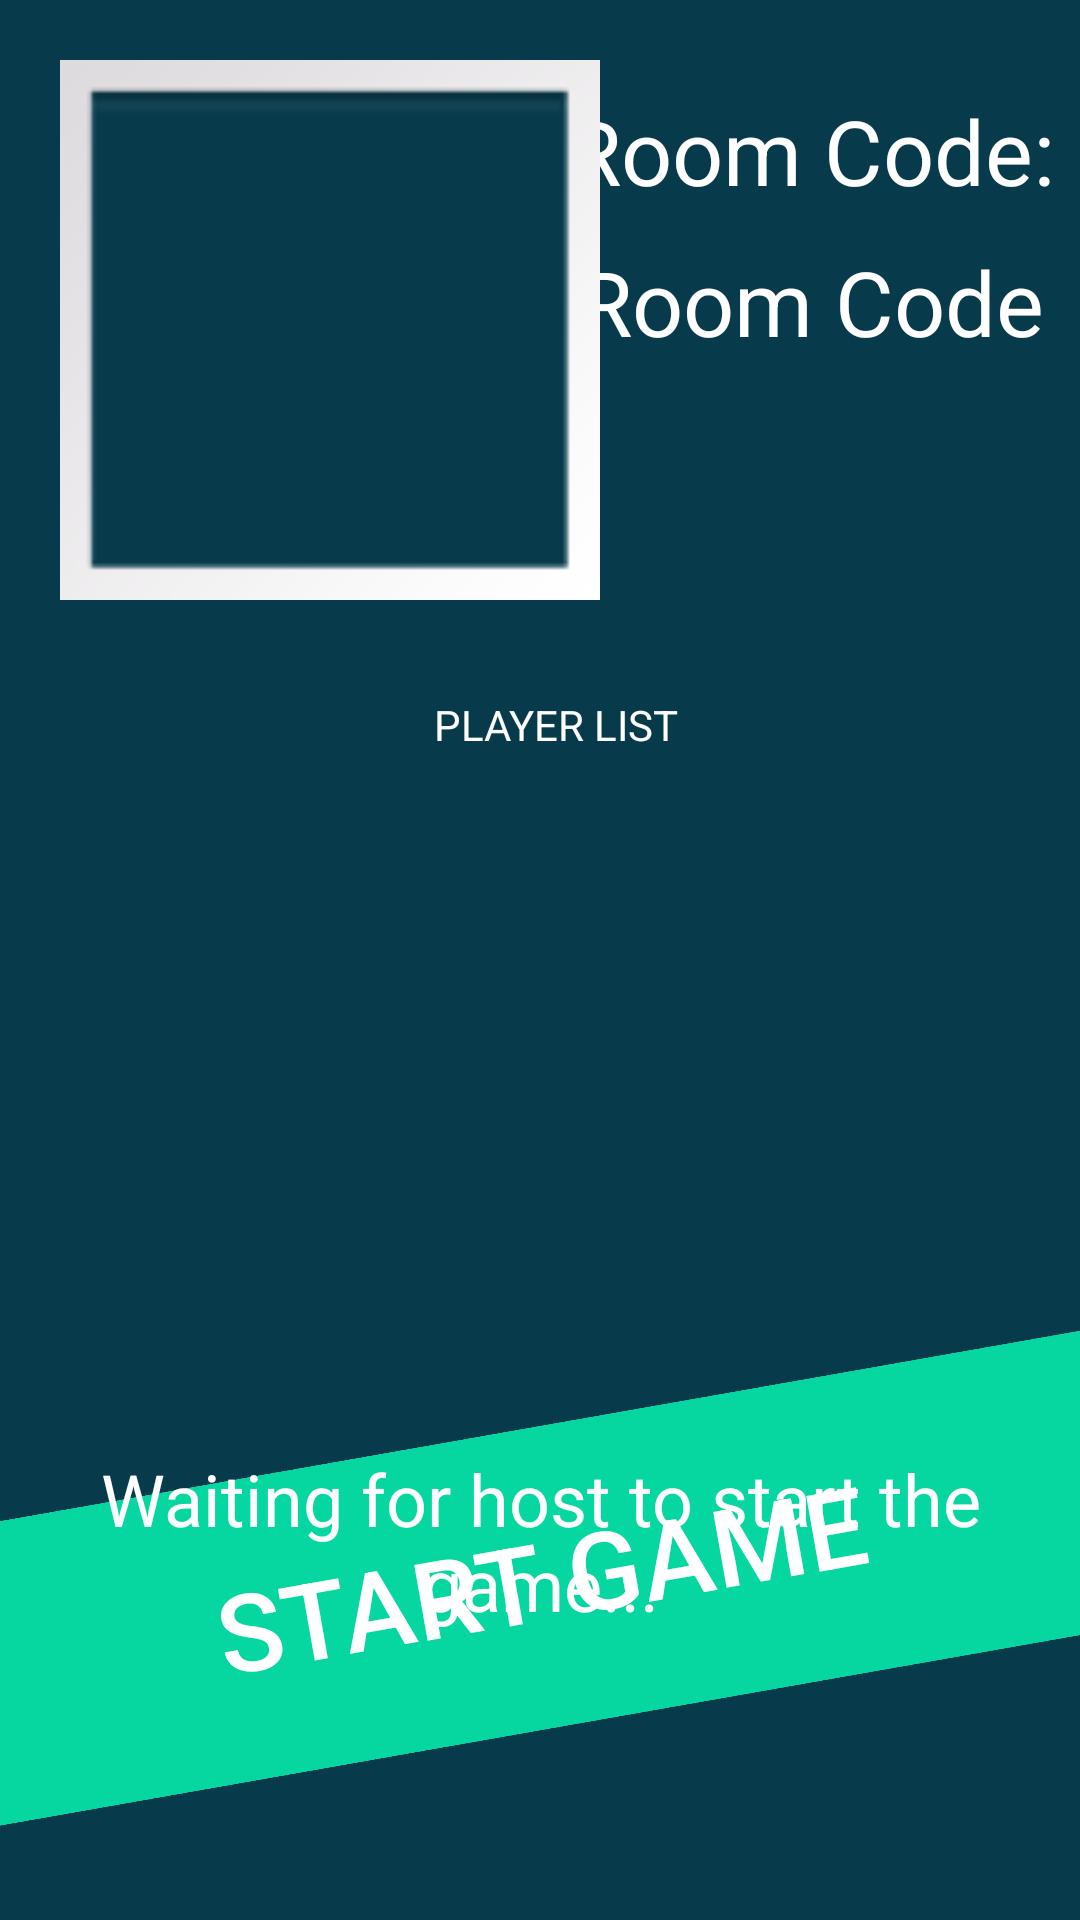

Produce the Android XML layout that renders to this screen, including the resource entries it uses.
<!-- AndroidManifest.xml: application theme AppTheme -->
<!-- res/layout/activity_lobby.xml -->
<?xml version="1.0" encoding="utf-8"?>
<androidx.constraintlayout.widget.ConstraintLayout xmlns:android="http://schemas.android.com/apk/res/android"
    xmlns:app="http://schemas.android.com/apk/res-auto"
    xmlns:tools="http://schemas.android.com/tools"
    android:layout_width="match_parent"
    android:layout_height="match_parent"
    android:background="@color/background"
    tools:context=".activities.Lobby">

    <TextView
        android:id="@+id/roomCodeText"
        android:layout_width="wrap_content"
        android:layout_height="wrap_content"
        android:layout_marginTop="10dp"
        android:text="Room Code:"
        android:textAlignment="center"
        android:textColor="@color/main_text"
        android:textSize="30dp"
        app:layout_constraintEnd_toStartOf="@+id/guidelineRight"
        app:layout_constraintStart_toEndOf="@+id/imageView2"
        app:layout_constraintTop_toTopOf="@+id/guidelineTop" />

    <TextView
        android:id="@+id/textView"
        android:layout_width="wrap_content"
        android:layout_height="wrap_content"
        android:layout_marginTop="10dp"
        android:text="Room Code"
        android:textAlignment="center"
        android:textColor="@color/main_text"
        android:textSize="30dp"
        app:layout_constraintEnd_toStartOf="@+id/guidelineRight"
        app:layout_constraintStart_toEndOf="@+id/imageView2"
        app:layout_constraintTop_toBottomOf="@+id/roomCodeText" />


    <TextView
        android:id="@+id/textView2"
        android:layout_width="wrap_content"
        android:layout_height="wrap_content"
        android:layout_marginTop="32dp"
        android:text="@string/lobby_player_list"
        android:textColor="@color/main_text"
        app:layout_constraintEnd_toEndOf="parent"
        app:layout_constraintHorizontal_bias="0.52"
        app:layout_constraintStart_toStartOf="parent"
        app:layout_constraintTop_toBottomOf="@+id/imageView2" />

    <ImageView
        android:id="@+id/imageView2"
        android:layout_width="180dp"
        android:layout_height="180dp"
        app:layout_constraintStart_toStartOf="@+id/guidelineLeft"
        app:layout_constraintTop_toTopOf="@+id/guidelineTop"
        app:srcCompat="@android:drawable/gallery_thumb" />

        <androidx.constraintlayout.widget.Guideline
            android:id="@+id/guidelineBot"
            android:layout_width="wrap_content"
            android:layout_height="wrap_content"
            android:orientation="horizontal"
            app:layout_constraintGuide_end="20dp" />

    <androidx.constraintlayout.widget.Guideline
        android:id="@+id/guidelineLeft"
        android:layout_width="wrap_content"
        android:layout_height="wrap_content"
        android:orientation="vertical"
        app:layout_constraintGuide_begin="20dp" />

    <androidx.constraintlayout.widget.Guideline
        android:id="@+id/guidelineRight"
        android:layout_width="wrap_content"
        android:layout_height="wrap_content"
        android:orientation="vertical"
        app:layout_constraintGuide_end="20dp" />

    <androidx.constraintlayout.widget.Guideline
        android:id="@+id/guidelineTop"
        android:layout_width="wrap_content"
        android:layout_height="wrap_content"
        android:orientation="horizontal"
        app:layout_constraintGuide_begin="20dp" />

    <Button
        android:id="@+id/startButton"
        style="?android:attr/borderlessButtonStyle"
        android:layout_width="10000dp"
        android:layout_height="100dp"
        android:layout_marginBottom="64dp"
        android:background="@color/third_colour"
        android:rotation="-10"
        android:text="@string/lobby_start"
        android:textColor="@color/main_text"
        android:textSize="36sp"
        app:layout_constraintBottom_toBottomOf="parent"
        app:layout_constraintEnd_toEndOf="parent"
        app:layout_constraintStart_toStartOf="parent" />

    <TextView
        android:id="@+id/textView3"
        android:layout_width="wrap_content"
        android:layout_height="wrap_content"
        android:layout_marginBottom="96dp"
        android:text="Waiting for host to start the game..."
        android:textAlignment="center"
        android:textColor="@color/main_text"
        android:textSize="24sp"
        app:layout_constraintBottom_toBottomOf="parent"
        app:layout_constraintEnd_toEndOf="parent"
        app:layout_constraintStart_toStartOf="parent" />

    <ProgressBar
        android:id="@+id/progressBar"
        style="?android:attr/progressBarStyle"
        android:layout_width="wrap_content"
        android:layout_height="wrap_content"
        android:layout_marginBottom="40dp"
        android:visibility="invisible"
        app:layout_constraintBottom_toTopOf="@+id/startButton"
        app:layout_constraintEnd_toEndOf="parent"
        app:layout_constraintStart_toStartOf="parent" />

</androidx.constraintlayout.widget.ConstraintLayout>
<!-- resources referenced by this layout -->
<resources>
  <color name="background">#073b4c</color>
  <color name="main_text">#FFFFFF</color>
  <color name="third_colour">#06d6a0</color>
  <string name="lobby_player_list">PLAYER LIST</string>
  <string name="lobby_start">START GAME</string>
  <style name="AppTheme" parent="Theme.AppCompat.Light.NoActionBar">
  
          
          <item name="colorPrimary">@color/colorPrimary</item>
          <item name="colorPrimaryDark">@color/colorPrimaryDark</item>
          <item name="colorAccent">@color/colorAccent</item>
          <item name="android:windowAnimationStyle">
              @style/WindowAnimations</item>
      </style>
  <color name="colorPrimary">#073b4c</color>
  <color name="colorPrimaryDark">#073b4c</color>
  <color name="colorAccent">#03DAC5</color>
  <style name="WindowAnimations">
          <item name="android:activityOpenEnterAnimation">
              @anim/enter_activity</item>
          <item name="android:activityOpenExitAnimation">
              @anim/exit_activity</item>
          <item name="android:activityCloseEnterAnimation">
              @anim/enter_activity</item>
          <item name="android:activityCloseExitAnimation">
              @anim/exit_activity</item>
      </style>
</resources>
